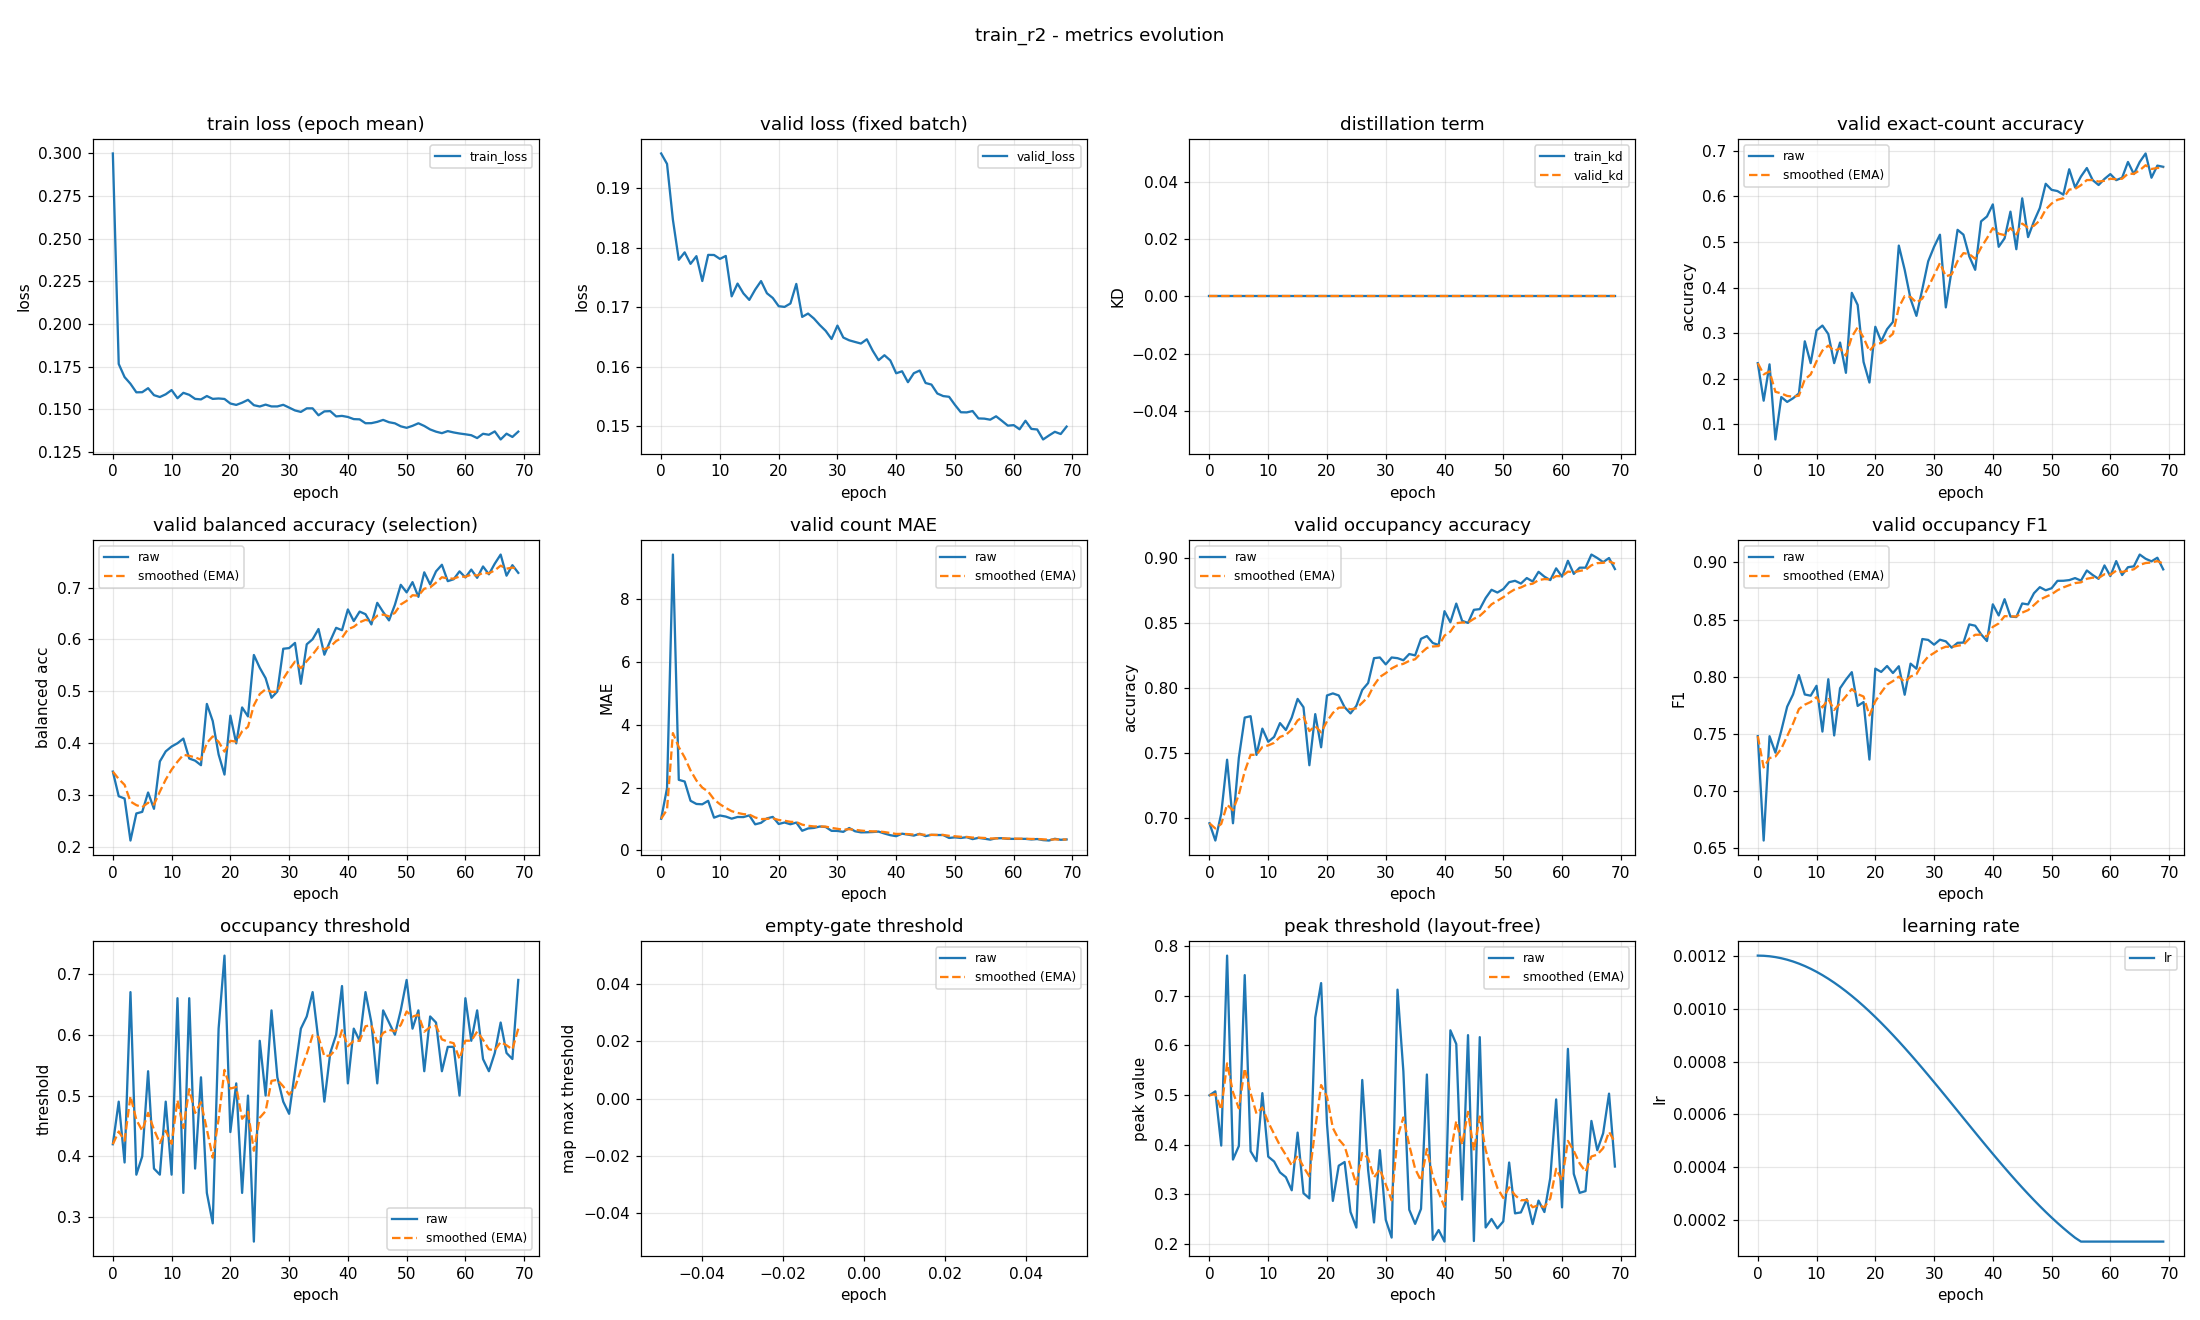

The file beside this chart, header and first rows:
epoch, train_loss, valid_loss, train_kd, valid_kd, valid_accuracy, valid_accuracy_smoothed, valid_balanced_accuracy, valid_balanced_accuracy_smoothed, valid_mae, valid_mae_smoothed, valid_occupancy_accuracy, valid_occupancy_accuracy_smoothed, valid_occupancy_f1, valid_occupancy_f1_smoothed, valid_occupancy_threshold, valid_occupancy_threshold_smoothed, valid_empty_threshold, valid_empty_threshold_smoothed, valid_peak_threshold, valid_peak_threshold_smoothed, learning_rate
0, 0.3, 0.1958, 0.0, 0.0, 0.234, 0.234, 0.3457, 0.3457, 1.011, 1.011, 0.6957, 0.6957, 0.7478, 0.7478, 0.42, 0.42, nan, nan, 0.4994, 0.4994, 0.0012
1, 0.1767, 0.194, 0.0, 0.0, 0.1516, 0.2093, 0.2982, 0.3314, 1.984, 1.303, 0.6824, 0.6918, 0.6563, 0.7203, 0.49, 0.441, nan, nan, 0.5073, 0.5018, 0.001199
2, 0.169, 0.1847, 0.0, 0.0, 0.2314, 0.2159, 0.2938, 0.3201, 9.426, 3.74, 0.7032, 0.6952, 0.7477, 0.7286, 0.39, 0.4257, nan, nan, 0.398, 0.4707, 0.001198
3, 0.165, 0.1779, 0.0, 0.0, 0.06649, 0.1711, 0.2129, 0.288, 2.25, 3.293, 0.7447, 0.71, 0.7333, 0.73, 0.67, 0.499, nan, nan, 0.7808, 0.5637, 0.001194
4, 0.16, 0.1792, 0.0, 0.0, 0.1596, 0.1676, 0.2651, 0.2811, 2.197, 2.964, 0.6957, 0.7057, 0.7526, 0.7368, 0.37, 0.4603, nan, nan, 0.3699, 0.5056, 0.00119
5, 0.1601, 0.1773, 0.0, 0.0, 0.1489, 0.162, 0.2681, 0.2772, 1.582, 2.549, 0.7463, 0.7179, 0.7736, 0.7478, 0.4, 0.4422, nan, nan, 0.3972, 0.4731, 0.001185
6, 0.1625, 0.1785, 0.0, 0.0, 0.1569, 0.1605, 0.3054, 0.2857, 1.481, 2.229, 0.7771, 0.7357, 0.7844, 0.7588, 0.54, 0.4715, nan, nan, 0.7415, 0.5536, 0.001178
7, 0.1584, 0.1744, 0.0, 0.0, 0.1676, 0.1626, 0.2739, 0.2821, 1.471, 2.002, 0.7782, 0.7484, 0.8013, 0.7715, 0.38, 0.4441, nan, nan, 0.3867, 0.5035, 0.00117
8, 0.1573, 0.1788, 0.0, 0.0, 0.2819, 0.1984, 0.3651, 0.307, 1.582, 1.876, 0.7484, 0.7484, 0.7843, 0.7754, 0.37, 0.4219, nan, nan, 0.3667, 0.4625, 0.001161
9, 0.1589, 0.1787, 0.0, 0.0, 0.234, 0.2091, 0.3846, 0.3303, 1.045, 1.627, 0.7686, 0.7545, 0.7833, 0.7777, 0.49, 0.4423, nan, nan, 0.5037, 0.4748, 0.00115
10, 0.1614, 0.1781, 0.0, 0.0, 0.3059, 0.2381, 0.3939, 0.3494, 1.114, 1.473, 0.7585, 0.7557, 0.7919, 0.782, 0.37, 0.4206, nan, nan, 0.3758, 0.4451, 0.001139
11, 0.1566, 0.1786, 0.0, 0.0, 0.3165, 0.2616, 0.4002, 0.3646, 1.08, 1.355, 0.7622, 0.7577, 0.7518, 0.7729, 0.66, 0.4924, nan, nan, 0.366, 0.4214, 0.001126
12, 0.1597, 0.1718, 0.0, 0.0, 0.2979, 0.2725, 0.4092, 0.378, 1.013, 1.252, 0.7729, 0.7622, 0.7977, 0.7804, 0.34, 0.4467, nan, nan, 0.3441, 0.3982, 0.001113
13, 0.1586, 0.1739, 0.0, 0.0, 0.234, 0.261, 0.3708, 0.3758, 1.066, 1.197, 0.7676, 0.7638, 0.7484, 0.7708, 0.66, 0.5107, nan, nan, 0.3345, 0.3791, 0.001098
14, 0.1562, 0.1723, 0.0, 0.0, 0.2793, 0.2665, 0.3667, 0.3731, 1.064, 1.157, 0.7771, 0.7678, 0.7898, 0.7765, 0.38, 0.4715, nan, nan, 0.308, 0.3577, 0.001082
15, 0.1559, 0.1712, 0.0, 0.0, 0.2128, 0.2503, 0.358, 0.3686, 1.117, 1.145, 0.7915, 0.7749, 0.7973, 0.7827, 0.53, 0.489, nan, nan, 0.4242, 0.3777, 0.001065
16, 0.1579, 0.1729, 0.0, 0.0, 0.3883, 0.2917, 0.4759, 0.4007, 0.8324, 1.051, 0.7851, 0.778, 0.8039, 0.7891, 0.34, 0.4443, nan, nan, 0.3021, 0.355, 0.001048
17, 0.1562, 0.1744, 0.0, 0.0, 0.3617, 0.3127, 0.4429, 0.4134, 0.8803, 0.9999, 0.7404, 0.7667, 0.7743, 0.7846, 0.29, 0.398, nan, nan, 0.2917, 0.336, 0.001029
18, 0.1564, 0.1723, 0.0, 0.0, 0.2367, 0.2899, 0.3787, 0.403, 1.021, 1.006, 0.7798, 0.7706, 0.7777, 0.7825, 0.61, 0.4616, nan, nan, 0.6558, 0.4319, 0.00101
19, 0.1562, 0.1715, 0.0, 0.0, 0.1915, 0.2604, 0.3399, 0.3841, 1.069, 1.025, 0.7543, 0.7657, 0.7273, 0.766, 0.73, 0.5421, nan, nan, 0.7254, 0.52, 0.0009891
20, 0.1535, 0.1701, 0.0, 0.0, 0.3138, 0.2764, 0.4533, 0.4049, 0.8431, 0.9705, 0.7941, 0.7742, 0.807, 0.7783, 0.44, 0.5115, nan, nan, 0.4416, 0.4965, 0.000968
21, 0.1527, 0.17, 0.0, 0.0, 0.2819, 0.2781, 0.4, 0.4034, 0.891, 0.9467, 0.7957, 0.7807, 0.8041, 0.786, 0.52, 0.514, nan, nan, 0.2866, 0.4335, 0.000946
22, 0.154, 0.1706, 0.0, 0.0, 0.3085, 0.2872, 0.4691, 0.4231, 0.8351, 0.9132, 0.7941, 0.7847, 0.8093, 0.793, 0.34, 0.4618, nan, nan, 0.3575, 0.4107, 0.0009233
23, 0.1556, 0.1739, 0.0, 0.0, 0.3245, 0.2984, 0.4519, 0.4317, 0.8883, 0.9057, 0.7851, 0.7848, 0.8031, 0.796, 0.5, 0.4733, nan, nan, 0.365, 0.397, 0.0009
24, 0.1525, 0.1683, 0.0, 0.0, 0.492, 0.3565, 0.5702, 0.4733, 0.6277, 0.8223, 0.7803, 0.7835, 0.8091, 0.7999, 0.26, 0.4093, nan, nan, 0.2644, 0.3572, 0.000876
25, 0.1517, 0.1689, 0.0, 0.0, 0.4388, 0.3812, 0.5455, 0.4949, 0.7021, 0.7863, 0.7862, 0.7843, 0.7841, 0.7952, 0.59, 0.4635, nan, nan, 0.2329, 0.3199, 0.0008515
26, 0.1528, 0.1681, 0.0, 0.0, 0.375, 0.3793, 0.5255, 0.5041, 0.7181, 0.7658, 0.7984, 0.7885, 0.8113, 0.8, 0.5, 0.4745, nan, nan, 0.5303, 0.383, 0.0008265
27, 0.1518, 0.167, 0.0, 0.0, 0.3378, 0.3669, 0.4877, 0.4992, 0.7633, 0.7651, 0.8037, 0.7931, 0.8069, 0.8021, 0.64, 0.5241, nan, nan, 0.3488, 0.3728, 0.0008009
28, 0.1518, 0.166, 0.0, 0.0, 0.3963, 0.3757, 0.4999, 0.4994, 0.7473, 0.7597, 0.8229, 0.802, 0.8329, 0.8113, 0.53, 0.5259, nan, nan, 0.2432, 0.3339, 0.000775
29, 0.1527, 0.1646, 0.0, 0.0, 0.4574, 0.4002, 0.5821, 0.5242, 0.625, 0.7193, 0.8234, 0.8084, 0.8322, 0.8176, 0.49, 0.5151, nan, nan, 0.3888, 0.3504, 0.0007487
30, 0.1511, 0.1669, 0.0, 0.0, 0.4894, 0.427, 0.5834, 0.542, 0.6223, 0.6902, 0.8181, 0.8113, 0.828, 0.8207, 0.47, 0.5016, nan, nan, 0.2486, 0.3198, 0.0007221
31, 0.1494, 0.1649, 0.0, 0.0, 0.516, 0.4537, 0.5934, 0.5574, 0.5931, 0.6611, 0.8234, 0.815, 0.8323, 0.8242, 0.54, 0.5131, nan, nan, 0.2127, 0.2877, 0.0006952
32, 0.1486, 0.1644, 0.0, 0.0, 0.3564, 0.4245, 0.5147, 0.5446, 0.7154, 0.6774, 0.8229, 0.8173, 0.8309, 0.8262, 0.61, 0.5422, nan, nan, 0.7122, 0.4151, 0.0006681
33, 0.1507, 0.1641, 0.0, 0.0, 0.4388, 0.4288, 0.5907, 0.5584, 0.6117, 0.6577, 0.8213, 0.8185, 0.8254, 0.8259, 0.63, 0.5685, nan, nan, 0.5473, 0.4547, 0.0006409
34, 0.1507, 0.1639, 0.0, 0.0, 0.5266, 0.4581, 0.6005, 0.571, 0.5771, 0.6335, 0.8261, 0.8208, 0.8296, 0.827, 0.67, 0.599, nan, nan, 0.2689, 0.399, 0.0006137
35, 0.1466, 0.1646, 0.0, 0.0, 0.516, 0.4755, 0.6202, 0.5858, 0.5798, 0.6174, 0.825, 0.822, 0.8298, 0.8279, 0.59, 0.5963, nan, nan, 0.2403, 0.3514, 0.0005863
36, 0.1489, 0.1627, 0.0, 0.0, 0.4681, 0.4733, 0.5706, 0.5812, 0.5878, 0.6085, 0.8378, 0.8268, 0.8457, 0.8332, 0.49, 0.5644, nan, nan, 0.2706, 0.3271, 0.0005591
37, 0.149, 0.1611, 0.0, 0.0, 0.4388, 0.4629, 0.5972, 0.586, 0.6011, 0.6063, 0.8399, 0.8307, 0.8446, 0.8366, 0.57, 0.5661, nan, nan, 0.5412, 0.3914, 0.0005319
38, 0.1459, 0.1619, 0.0, 0.0, 0.5452, 0.4876, 0.6224, 0.5969, 0.5399, 0.5864, 0.8346, 0.8319, 0.8371, 0.8368, 0.6, 0.5763, nan, nan, 0.2079, 0.3363, 0.0005048
39, 0.1462, 0.161, 0.0, 0.0, 0.5559, 0.5081, 0.6178, 0.6032, 0.4867, 0.5565, 0.833, 0.8322, 0.8312, 0.8351, 0.68, 0.6074, nan, nan, 0.2279, 0.3038, 0.0004779
40, 0.1456, 0.1589, 0.0, 0.0, 0.5824, 0.5304, 0.6578, 0.6196, 0.4548, 0.526, 0.859, 0.8403, 0.8633, 0.8436, 0.52, 0.5812, nan, nan, 0.2046, 0.2741, 0.0004513
41, 0.1443, 0.1592, 0.0, 0.0, 0.4894, 0.5181, 0.6354, 0.6243, 0.5346, 0.5285, 0.8505, 0.8433, 0.8536, 0.8466, 0.61, 0.5898, nan, nan, 0.6303, 0.3809, 0.000425
42, 0.1442, 0.1574, 0.0, 0.0, 0.508, 0.5151, 0.6537, 0.6331, 0.5053, 0.5216, 0.8649, 0.8498, 0.8678, 0.853, 0.59, 0.5899, nan, nan, 0.6027, 0.4475, 0.0003991
43, 0.1419, 0.1589, 0.0, 0.0, 0.5665, 0.5305, 0.6487, 0.6378, 0.4734, 0.5071, 0.8516, 0.8503, 0.8526, 0.8529, 0.67, 0.6139, nan, nan, 0.2892, 0.4, 0.0003735
44, 0.142, 0.1593, 0.0, 0.0, 0.484, 0.5166, 0.629, 0.6351, 0.5319, 0.5146, 0.85, 0.8502, 0.8522, 0.8527, 0.62, 0.6157, nan, nan, 0.6206, 0.4662, 0.0003485
45, 0.1427, 0.1572, 0.0, 0.0, 0.5957, 0.5403, 0.6705, 0.6458, 0.4574, 0.4974, 0.8601, 0.8532, 0.8641, 0.8561, 0.52, 0.587, nan, nan, 0.2058, 0.388, 0.000324
46, 0.1439, 0.157, 0.0, 0.0, 0.5106, 0.5314, 0.6529, 0.6479, 0.4973, 0.4974, 0.8606, 0.8554, 0.8633, 0.8582, 0.64, 0.6029, nan, nan, 0.6166, 0.4566, 0.0003
47, 0.1425, 0.1555, 0.0, 0.0, 0.5452, 0.5355, 0.6367, 0.6445, 0.492, 0.4958, 0.8691, 0.8595, 0.8731, 0.8627, 0.62, 0.608, nan, nan, 0.2331, 0.3895, 0.0002767
48, 0.1419, 0.155, 0.0, 0.0, 0.5745, 0.5472, 0.6667, 0.6512, 0.492, 0.4947, 0.8755, 0.8643, 0.8784, 0.8674, 0.6, 0.6056, nan, nan, 0.2502, 0.3477, 0.000254
49, 0.1401, 0.1549, 0.0, 0.0, 0.6277, 0.5714, 0.7052, 0.6674, 0.3989, 0.4659, 0.8734, 0.8671, 0.8757, 0.8699, 0.64, 0.6159, nan, nan, 0.2313, 0.3128, 0.000232
50, 0.1393, 0.1536, 0.0, 0.0, 0.6144, 0.5843, 0.6907, 0.6744, 0.4176, 0.4514, 0.8761, 0.8698, 0.8774, 0.8721, 0.69, 0.6382, nan, nan, 0.2453, 0.2925, 0.0002109
51, 0.1404, 0.1523, 0.0, 0.0, 0.6117, 0.5925, 0.7104, 0.6852, 0.3989, 0.4357, 0.8814, 0.8732, 0.8839, 0.8757, 0.61, 0.6297, nan, nan, 0.3639, 0.314, 0.0001905
52, 0.1419, 0.1523, 0.0, 0.0, 0.6037, 0.5959, 0.682, 0.6842, 0.4229, 0.4318, 0.8824, 0.876, 0.884, 0.8782, 0.64, 0.6328, nan, nan, 0.2615, 0.2982, 0.0001709
53, 0.1403, 0.1525, 0.0, 0.0, 0.6596, 0.615, 0.7293, 0.6978, 0.3617, 0.4108, 0.8803, 0.8773, 0.8846, 0.8801, 0.54, 0.605, nan, nan, 0.2635, 0.2878, 0.0001523
54, 0.1383, 0.1513, 0.0, 0.0, 0.6197, 0.6164, 0.706, 0.7002, 0.4016, 0.408, 0.8846, 0.8795, 0.8863, 0.882, 0.63, 0.6125, nan, nan, 0.2901, 0.2885, 0.0001346
55, 0.137, 0.1513, 0.0, 0.0, 0.6436, 0.6246, 0.7311, 0.7095, 0.375, 0.3981, 0.8819, 0.8802, 0.8841, 0.8826, 0.62, 0.6147, nan, nan, 0.2399, 0.2739, 0.00012
56, 0.1361, 0.1511, 0.0, 0.0, 0.6622, 0.6359, 0.7438, 0.7198, 0.3457, 0.3824, 0.8894, 0.883, 0.893, 0.8857, 0.54, 0.5923, nan, nan, 0.2872, 0.2779, 0.00012
57, 0.1373, 0.1516, 0.0, 0.0, 0.6356, 0.6358, 0.7123, 0.7175, 0.3883, 0.3842, 0.8856, 0.8838, 0.889, 0.8867, 0.58, 0.5886, nan, nan, 0.2642, 0.2738, 0.00012
58, 0.1365, 0.1509, 0.0, 0.0, 0.625, 0.6326, 0.7159, 0.717, 0.391, 0.3862, 0.883, 0.8835, 0.8857, 0.8864, 0.58, 0.586, nan, nan, 0.3327, 0.2915, 0.00012
59, 0.1359, 0.1501, 0.0, 0.0, 0.6383, 0.6343, 0.7311, 0.7213, 0.3697, 0.3813, 0.892, 0.8861, 0.8974, 0.8897, 0.5, 0.5602, nan, nan, 0.4911, 0.3513, 0.00012
... 10 more rows
